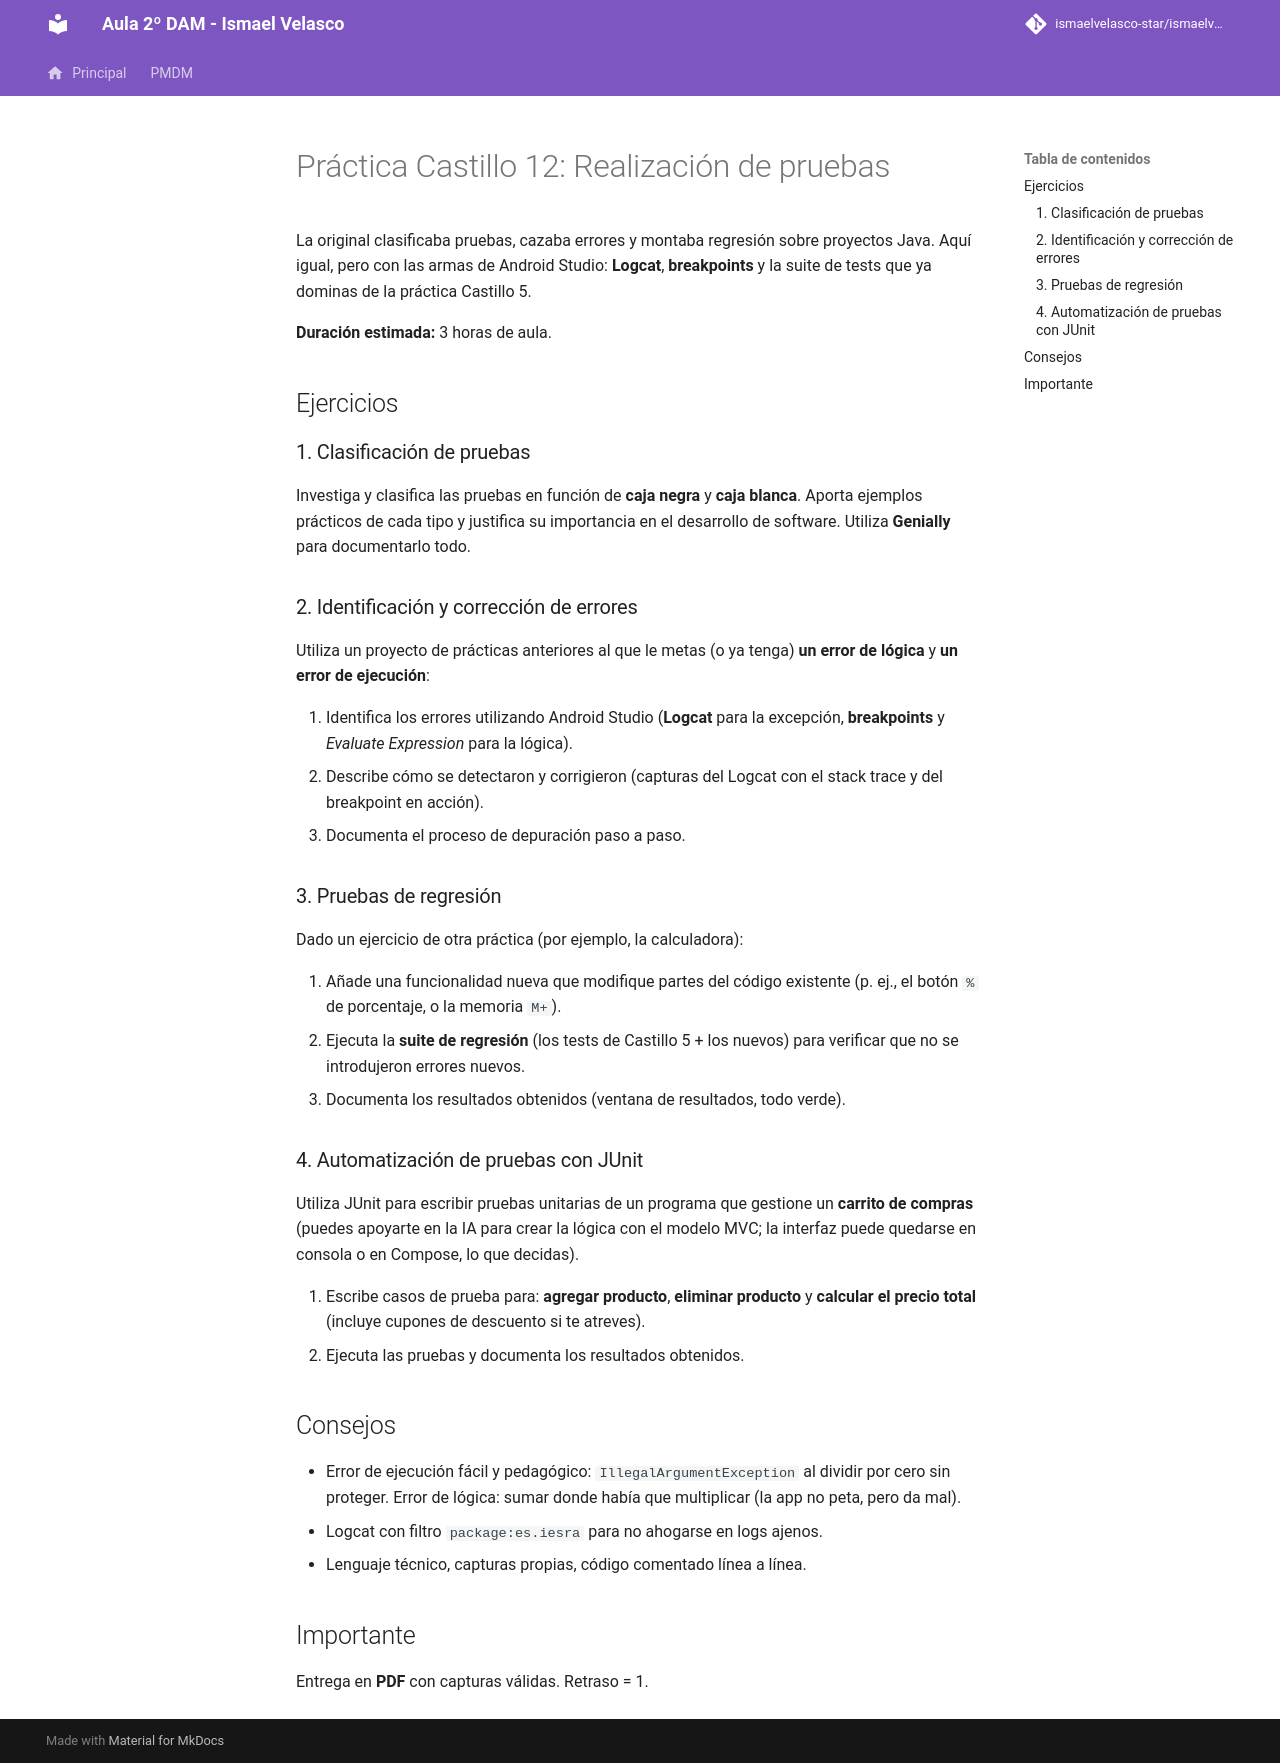

repository: IsmaelAndroid/ismaelvelasco-star.github.io · page: section2/castillo/practica/DI-CL.-Practica012/index.html · generator: mkdocs

---
title: "Castillo de Luna 12: Realización de pruebas y depuración"
description: Caja negra y caja blanca, depuración con Logcat y el depurador de Android Studio, pruebas de regresión y JUnit sobre un carrito de la compra.
summary: "La práctica de pruebas del 24/25 con las herramientas actuales: Logcat, breakpoints, suite de regresión y tests del carrito."
authors:
    - Ismael Velasco
date: 2026-10-13
icon: "material/bug-check"
permalink: /di/castillo/p12
categories:
    - DI
tags:
    - DI
    - Pruebas
    - Depuración
    - JUnit
---

# Práctica Castillo 12: Realización de pruebas

La original clasificaba pruebas, cazaba errores y montaba regresión sobre proyectos Java.
Aquí igual, pero con las armas de Android Studio: **Logcat**, **breakpoints** y la suite de
tests que ya dominas de la práctica Castillo 5.

**Duración estimada:** 3 horas de aula.

## Ejercicios

### 1. Clasificación de pruebas

Investiga y clasifica las pruebas en función de **caja negra** y **caja blanca**. Aporta
ejemplos prácticos de cada tipo y justifica su importancia en el desarrollo de software.
Utiliza **Genially** para documentarlo todo.

### 2. Identificación y corrección de errores

Utiliza un proyecto de prácticas anteriores al que le metas (o ya tenga) **un error de
lógica** y **un error de ejecución**:

1. Identifica los errores utilizando Android Studio (**Logcat** para la excepción,
   **breakpoints** y *Evaluate Expression* para la lógica).
2. Describe cómo se detectaron y corrigieron (capturas del Logcat con el stack trace y del
   breakpoint en acción).
3. Documenta el proceso de depuración paso a paso.

### 3. Pruebas de regresión

Dado un ejercicio de otra práctica (por ejemplo, la calculadora):

1. Añade una funcionalidad nueva que modifique partes del código existente (p. ej., el
   botón `%` de porcentaje, o la memoria `M+`).
2. Ejecuta la **suite de regresión** (los tests de Castillo 5 + los nuevos) para verificar
   que no se introdujeron errores nuevos.
3. Documenta los resultados obtenidos (ventana de resultados, todo verde).

### 4. Automatización de pruebas con JUnit

Utiliza JUnit para escribir pruebas unitarias de un programa que gestione un **carrito de
compras** (puedes apoyarte en la IA para crear la lógica con el modelo MVC; la interfaz
puede quedarse en consola o en Compose, lo que decidas).

1. Escribe casos de prueba para: **agregar producto**, **eliminar producto** y **calcular
   el precio total** (incluye cupones de descuento si te atreves).
2. Ejecuta las pruebas y documenta los resultados obtenidos.

## Consejos

- Error de ejecución fácil y pedagógico: `IllegalArgumentException` al dividir por cero sin
  proteger. Error de lógica: sumar donde había que multiplicar (la app no peta, pero da mal).
- Logcat con filtro `package:es.iesra` para no ahogarse en logs ajenos.
- Lenguaje técnico, capturas propias, código comentado línea a línea.

## Importante

Entrega en **PDF** con capturas válidas. Retraso = 1.
